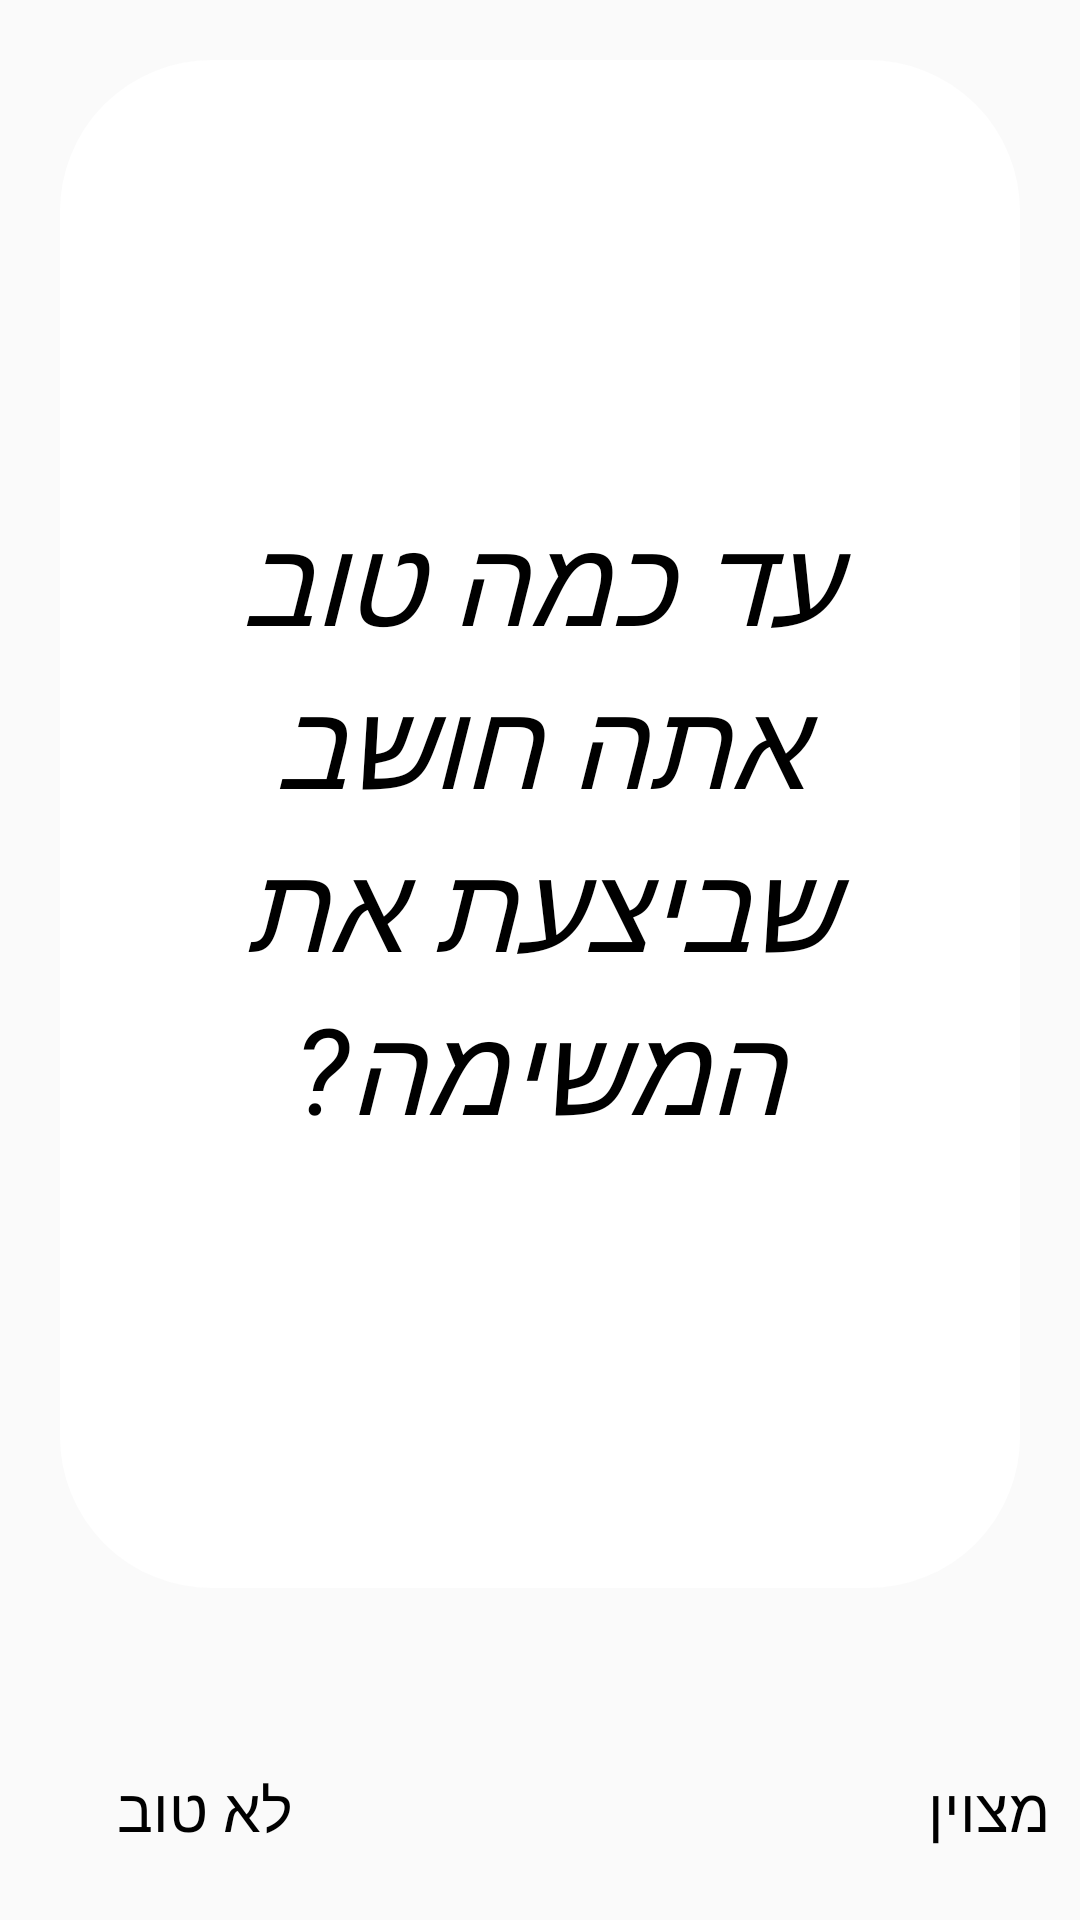

This screen was rendered from an Android layout file. Write that file and the resources it references.
<!-- AndroidManifest.xml: application theme OurApp -->
<!-- res/layout/fragment_rating.xml -->
<RelativeLayout xmlns:android="http://schemas.android.com/apk/res/android"
    xmlns:app="http://schemas.android.com/apk/res-auto"
    xmlns:tools="http://schemas.android.com/tools"
    android:layout_width="match_parent"
    android:layout_height="wrap_content"
    android:orientation="vertical"
    tools:context="il.ac.pddailycogresearch.pddailycog.fragments.RatingFragment">
    
    <TextView
        style="@style/StyleTextView"
        android:id="@+id/textViewHowWell"
        android:layout_width="match_parent"
        android:layout_height="match_parent"
        android:layout_above="@+id/kkk"
        android:layout_alignParentTop="true"
        android:text="@string/rating_question"
        app:autoSizeTextType="uniform"
        app:autoSizeMaxTextSize="40sp"
        app:autoSizeMinTextSize="15sp"/>

    <Space
        android:layout_width="0dp"
        android:layout_height="0dp"
        android:layout_weight="1" />

    <LinearLayout
        android:id="@+id/kkk"
        android:layout_width="match_parent"
        android:layout_height="wrap_content"
        android:layout_alignParentBottom="true"
        android:orientation="vertical">

        <RadioGroup
            android:id="@+id/radioGroupRatingFragment"
            style="@style/StyleRadioButton"
            android:layout_width="match_parent"
            android:layout_height="wrap_content"
            android:layout_above="@+id/textViewRadioButtonNotWell"
            android:layout_gravity="bottom"

            android:layout_margin="15sp" />

        <LinearLayout
            android:layout_width="match_parent"
            android:layout_height="wrap_content"
            android:layout_gravity="bottom"
            android:orientation="horizontal">

            <TextView
                android:id="@+id/textViewRadioButtonNotWell"
                style="@style/StyleTextRadioButton"
                android:layout_width="wrap_content"
                android:layout_height="wrap_content"
                app:autoSizeTextType="uniform"
                app:autoSizeMaxTextSize="20sp"
                app:autoSizeMinTextSize="15sp"
                android:layout_gravity="start"
                android:text="@string/not_well"
               />

            <Space
                android:layout_width="0dp"
                android:layout_height="0dp"
                android:layout_weight="1" />

            <TextView
                style="@style/StyleTextRadioButton"
                android:layout_width="wrap_content"
                android:layout_height="wrap_content"
                app:autoSizeTextType="uniform"
                app:autoSizeMaxTextSize="20sp"
                app:autoSizeMinTextSize="15sp"

                android:layout_gravity="end"
                android:text="@string/extremely_well"
                />
        </LinearLayout>
    </LinearLayout>
    
    
    
    
    
    
    
    
    
    
    
    
    
    
    
    
    
    
    
    
    
    
    
    

    
    
    
    
    
    
    

    
    
    
    
    
</RelativeLayout>
<!-- resources referenced by this layout -->
<resources>
  <string name="extremely_well">מצוין</string>
  <string name="not_well">לא טוב</string>
  <string name="rating_question">עד כמה טוב אתה חושב שביצעת את המשימה?</string>
  <style name="StyleLayuot" parent="android:Theme">
          <item name="android:gravity">center</item>
          <item name="android:layoutDirection" tools:targetApi="17">rtl</item>
          <item name="android:layout_gravity">center</item>
          <item name="android:layout_width">match_parent</item>
          <item name="android:layout_height">match_parent</item>
      </style>
  <style name="StyleRadioButton" parent="android:Theme">
          <item name="android:textColor">@color/black</item>
          <item name="android:textSize">25sp</item>
          <item name="android:gravity">center</item>
          <item name="android:layout_gravity">center</item>
      </style>
  <style name="StyleTextRadioButton" parent="android:Theme">
          <item name="android:textColor">@color/black</item>
          <item name="android:padding">10dp</item>
          <item name="android:textSize">30sp</item>
          
          <item name="android:layout_gravity">fill</item>
      </style>
  <style name="StyleTextView" parent="android:Theme">
          <item name="android:textColor">@color/black</item>
          <item name="android:textStyle">italic</item>
          <item name="android:gravity">center</item>
          <item name="android:layout_gravity">fill</item>
          <item name="android:radius">100dp</item>
          <item name="android:layout_marginLeft">20dp</item>
          <item name="android:layout_marginRight">20dp</item>
          <item name="android:layout_margin">20dp</item>
          <item name="android:padding">20dp</item>
          <item name="android:background">@drawable/rounded_corner</item>
      </style>
  <style name="OurApp" parent="Base.Theme.AppCompat.Light.DarkActionBar">
          <item name="colorPrimary">@color/colorPrimary</item>
          <item name="colorPrimaryDark">@color/colorToolbar</item>
          <item name="colorAccent">@color/colorRadioButton</item>
      </style>
  <color name="black">#000000</color>
  <!-- drawable rounded_corner (drawable) -->
  <?xml version="1.0" encoding="utf-8"?>
  <shape xmlns:android="http://schemas.android.com/apk/res/android" >
      <stroke
          android:width="1dp"
          android:color="@color/white" />
  
      <solid android:color="@color/white" />
  
      <padding
          android:left="1dp"
          android:right="1dp"
          android:top="1dp" />
  
      <corners android:radius="50dp" />
  </shape>
  <color name="colorPrimary">#3F51B5</color>
  <color name="colorToolbar">#BBB5D1</color>
  <color name="colorRadioButton">#979797</color>
  <color name="white">#ffffff</color>
</resources>
